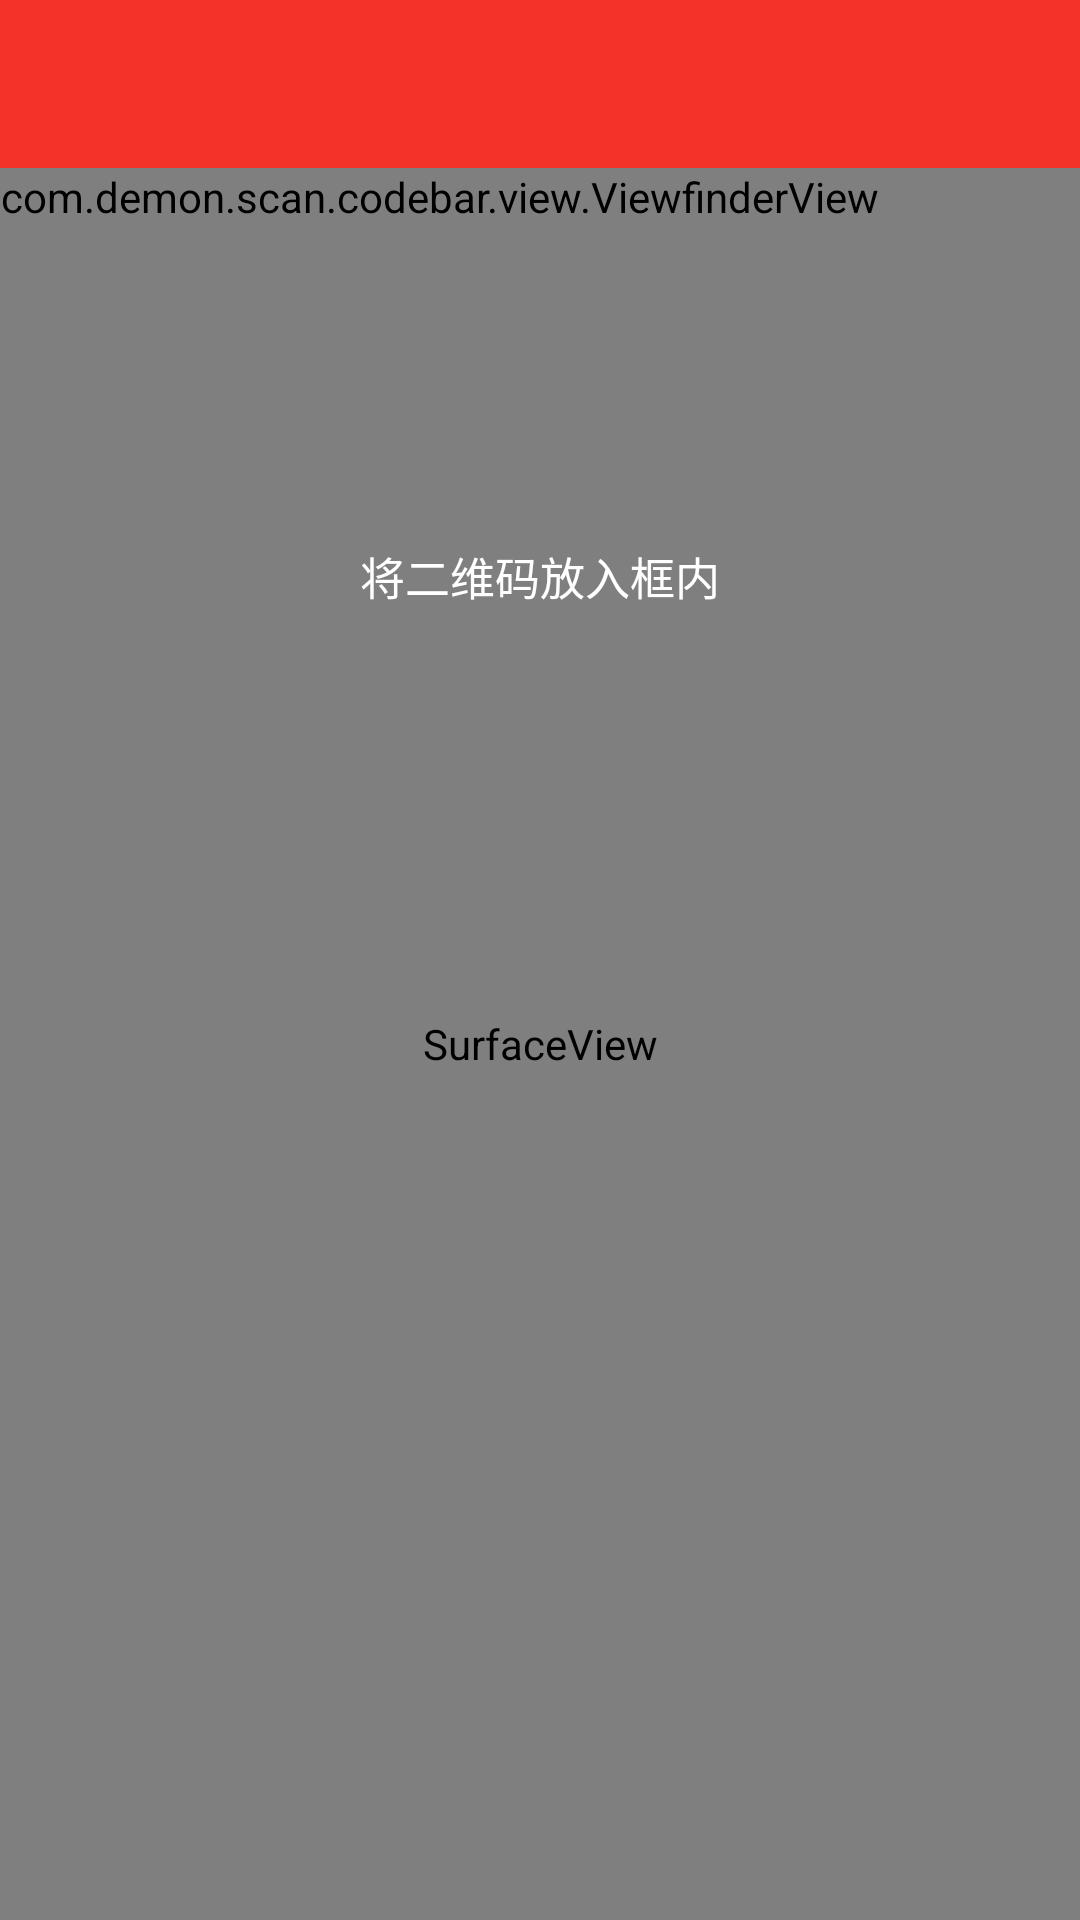

Produce the Android XML layout that renders to this screen, including the resource entries it uses.
<!-- AndroidManifest.xml: application theme AppTheme -->
<!-- res/layout/codebar_capture_activity.xml -->
<?xml version="1.0" encoding="utf-8"?>
<RelativeLayout xmlns:android="http://schemas.android.com/apk/res/android"
    android:layout_width="match_parent"
    android:layout_height="match_parent">

    <include
        android:id="@+id/toolbar"
        layout="@layout/activity_toolbar" />

    <RelativeLayout
        android:layout_width="match_parent"
        android:layout_height="match_parent"
        android:layout_below="@id/toolbar">

        <SurfaceView
            android:id="@+id/preview_view"
            android:layout_width="match_parent"
            android:layout_height="match_parent"
            android:layout_gravity="center" />

        <com.demon.scan.codebar.view.ViewfinderView
            android:id="@+id/viewfinder_view"
            android:layout_width="wrap_content"
            android:layout_height="wrap_content" />

        <TextView
            android:layout_width="match_parent"
            android:layout_height="wrap_content"
            android:layout_marginTop="125dp"
            android:gravity="center"
            android:text="@string/code_bar_capture_prompt_text"
            android:textColor="@android:color/white"
            android:textSize="15sp" />


    </RelativeLayout>

</RelativeLayout>
<!-- res/layout/activity_toolbar.xml (included above) -->
<?xml version="1.0" encoding="utf-8"?>

<android.support.v7.widget.Toolbar xmlns:android="http://schemas.android.com/apk/res/android"
    xmlns:app="http://schemas.android.com/apk/res-auto"
    android:id="@+id/toolbar"
    android:layout_width="match_parent"
    android:layout_height="wrap_content"
    android:background="@color/colorPrimary"
    android:clipToPadding="true"
    android:fitsSystemWindows="true"
    android:minHeight="?android:actionBarSize"
    app:contentInsetEnd="0dp"
    app:contentInsetStart="0dp"
    app:titleTextColor="@android:color/white">


</android.support.v7.widget.Toolbar>
<!-- resources referenced by this layout -->
<resources>
  <color name="colorPrimary">#f53229</color>
  <string name="code_bar_capture_prompt_text">将二维码放入框内</string>
  <style name="AppTheme" parent="Theme.AppCompat.Light.NoActionBar">
          
          <item name="colorPrimary">@color/colorPrimary</item>
          <item name="colorPrimaryDark">@color/colorPrimaryDark</item>
          <item name="colorAccent">@color/colorAccent</item>
          <item name="android:windowBackground">@color/bg_app</item>
      </style>
  <color name="colorPrimaryDark">#f53229</color>
  <color name="colorAccent">#FF4081</color>
  <color name="bg_app">#f8f8f8</color>
</resources>
